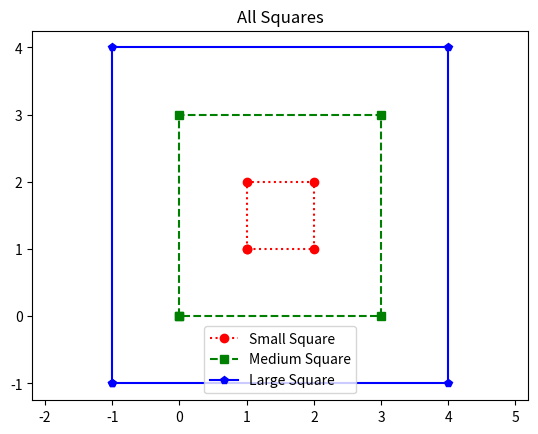

Recreate this plot in Python.
import matplotlib.pyplot as plt

# The program should consist of the following three functions:

# The first function should be named small and should have no parameters.
# The function should display a small square using a line plot.
# The line should be a red dotted line with circle markers.

# The second function should be named medium and should have no parameters. 
# The function should display a medium square around the small square using a line plot.
# The line should be a green dashed line with square markers.
# The third function should be named large and should have no parameters.
# The function should display a large square around the medium square using a line plot.
# The line should be a blue solid line with pentagon markers. 

def small():
    x = [1, 1, 2, 2, 1]
    y = [1, 2, 2, 1, 1]
    plt.plot(x, y, "r:o", label="Small Square")

def medium():
    x = [0, 0, 3, 3, 0]
    y = [0, 3, 3, 0, 0]
    plt.plot(x, y, "g--s", label="Medium Square")

def large():
    x = [-1, -1, 4, 4, -1]
    y = [-1, 4, 4, -1, -1]
    plt.plot(x, y, "b-p", label="Large Square")

def show_all():
    small()
    medium()
    large()
    plt.axis("equal")
    plt.title("All Squares")
    plt.legend()
    plt.show()

show_all()
